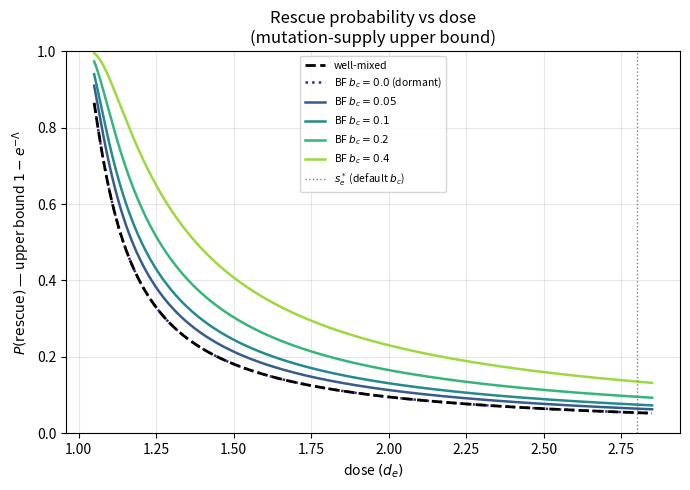
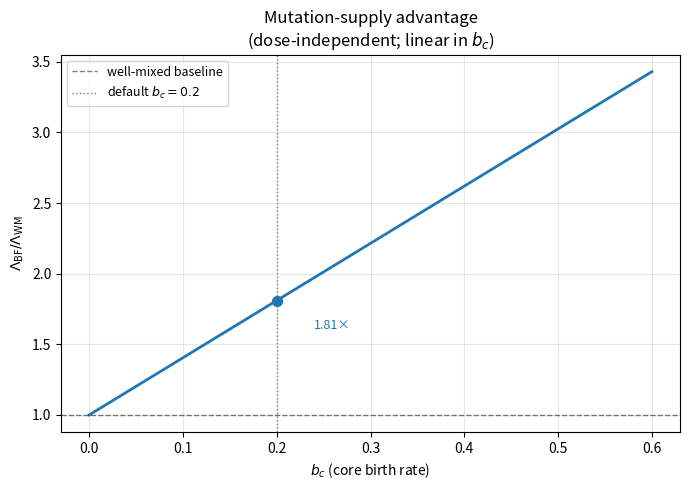
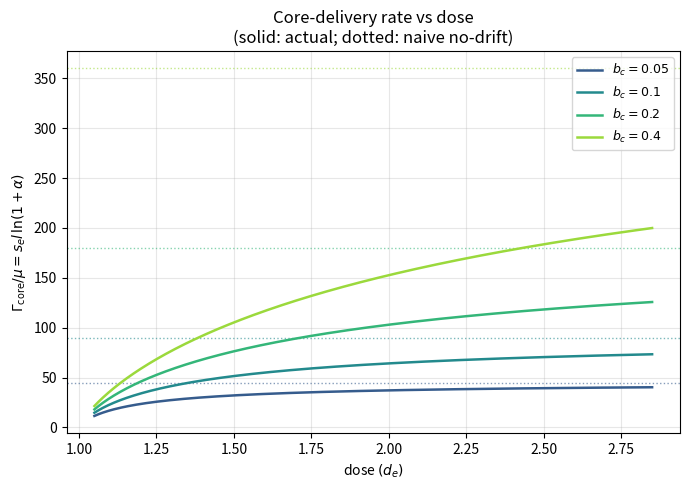
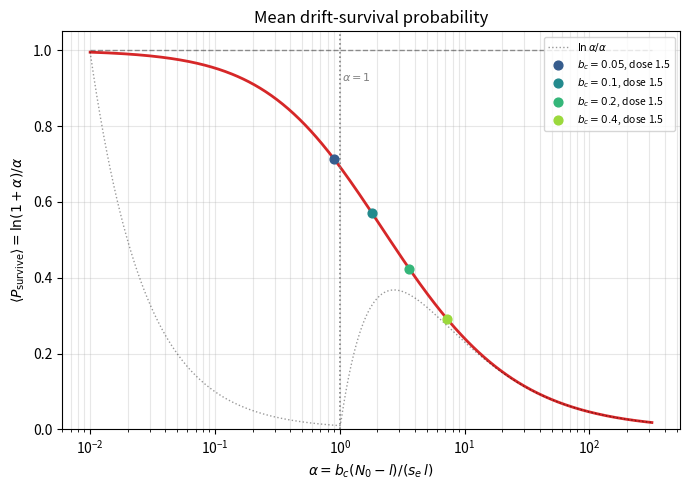
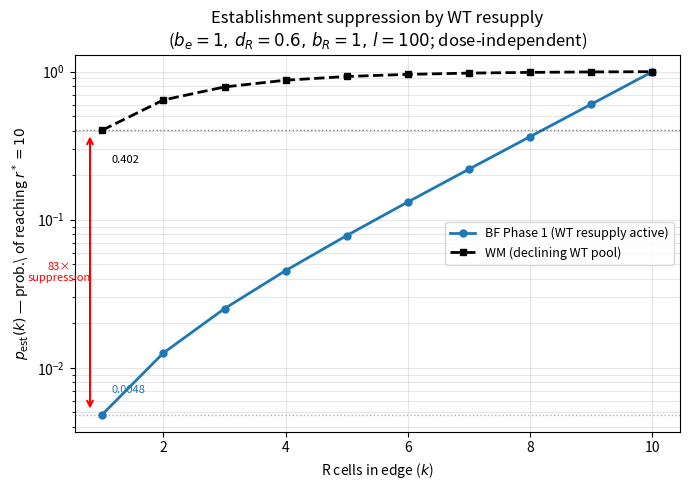
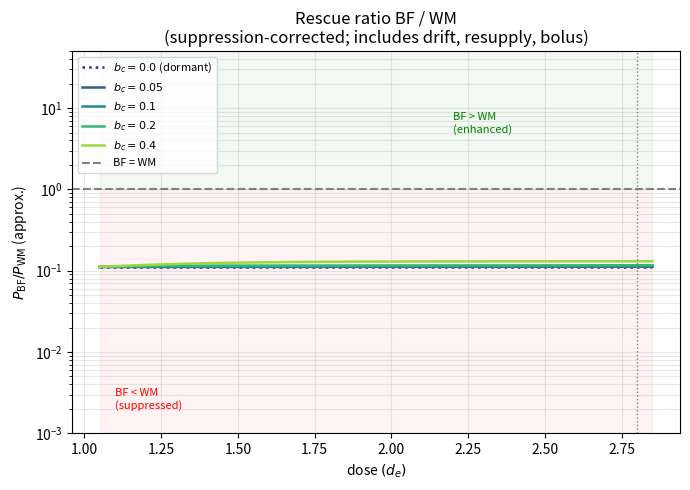
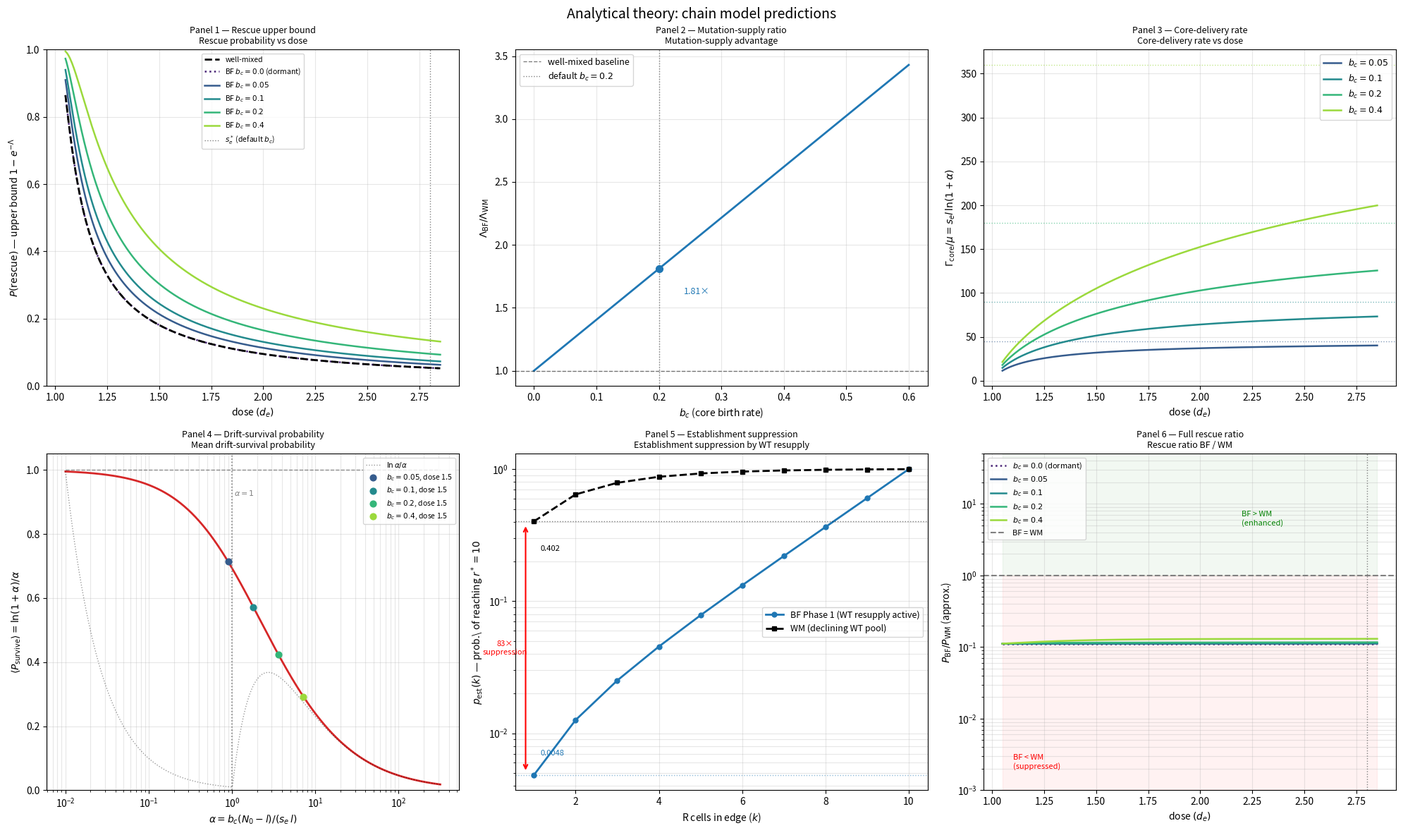

Generate these figures, in order, with matplotlib:
'''Analytical theory plots for the chain model.

Saves individual panel PNGs to figures/panels/ and a combined figure to
figures/theory_combined.png.

Panels:
  1  Rescue probability upper bound (Lambda) vs dose
  2  Mutation-supply ratio Lambda_BF/Lambda_WM vs b_c
  3  Core-delivery rate Gamma_core vs dose
  4  Drift-survival probability ln(1+a)/a vs alpha
  5  Establishment suppression: p_est(k) for BF Phase 1 vs WM
  6  Full approximate rescue ratio P_BF/P_WM vs dose (includes suppression)

Usage:
    cd /path/to/chain-model
    python3 scripts/plotTheory.py
    python3 scripts/plotTheory.py --outdir figures
'''
import argparse
import os
import numpy as np
import matplotlib.pyplot as plt
import matplotlib.ticker as ticker

# ── Default simulation parameters ──────────────────────────────────────────
N0      = 1000
L       = 100
B_E     = 1.0
B_R     = 1.0
D_R     = 0.6
R_STAR  = 10
MU      = 1e-4
B_C_DEF = 0.2

DOSES = np.linspace(1.05, 2.85, 400)
S_E   = DOSES - 1.0

B_C_VALS   = [0.0, 0.05, 0.1, 0.2, 0.4]
CMAP_COLORS = plt.cm.viridis(np.linspace(0.1, 0.85, len(B_C_VALS)))


# ── Pure-analytical helpers ─────────────────────────────────────────────────

def lam_wm(s_e):
    return MU * B_E * N0 / s_e

def lam_bf(s_e, b_c):
    return (MU / s_e) * (b_c * (N0 - L)**2 / (2 * L) + B_E * N0)

def alpha(s_e, b_c):
    return b_c * (N0 - L) / (s_e * L)

def gamma_core_per_mu(s_e, b_c):
    return s_e * L * np.log1p(alpha(s_e, b_c))


# ── Gambler's-ruin establishment probabilities ──────────────────────────────

def _gamblers_ruin_P_arr(b_e, b_r, d_r, l, r_star):
    '''Compute the "scale function" array P[k-1] = prod_{j=1}^{k-1} r_j,
    where r_j = d_j/u_j, for k = 1 ... r_star.'''
    P = np.ones(r_star)          # P[0] = 1 (k=1)
    for k in range(1, r_star):   # fill P[k] = P[k-1] * r_k
        r_k = (b_e * (l - k) / l + d_r) / (b_r * (l - k) / l)
        P[k] = P[k - 1] * r_k
    return P

def p_est_bf_arr(b_e=B_E, b_r=B_R, d_r=D_R, l=L, r_star=R_STAR):
    '''p_est(k) for k=1..r_star in the BF Phase-1 chain (WT resupply active).
    Returns array of length r_star; index k-1 holds p_est(k).'''
    P = _gamblers_ruin_P_arr(b_e, b_r, d_r, l, r_star)
    cs = np.cumsum(P)
    return cs / cs[-1]

def p_est_wm_arr(b_r=B_R, d_r=D_R, r_star=R_STAR):
    '''p_est(k) for k=1..r_star in the WM chain (simple BDP, constant rates).'''
    rho = d_r / b_r
    k   = np.arange(1, r_star + 1)
    return (1 - rho**k) / (1 - rho**r_star)


# ── Bolus-delivery establishment ────────────────────────────────────────────

def p_est_bolus(tau, b_c, p_bf):
    '''p_est for a bolus that survived drift time tau and now enters the BF
    Phase-1 edge chain.  Bolus size ~ Geom(1/(1+b_c*tau)) conditioned on
    survival.  p_bf[k-1] = p_est(k) in the BF chain.'''
    r_star = len(p_bf)
    if b_c * tau < 1e-12:
        return p_bf[0]
    p = 1.0 / (1.0 + b_c * tau)
    q = 1.0 - p
    result = sum(p * q**(k - 1) * p_bf[k - 1] for k in range(1, r_star + 1))
    result += q**r_star   # P(size > r*) → already rescued
    return result

def P_rescue_core(s_e, b_c, p_bf, n_pts=400):
    '''Rescue probability contribution from the core-delivery pathway.
    Integrates over uniform birth depths d in [0, N0-L], accounting for
    drift-survival probability and bolus-delivery establishment.'''
    if b_c == 0:
        return 0.0
    d    = np.linspace(0, N0 - L - 1, n_pts)
    tau  = d / (s_e * L)
    psurv = 1.0 / (1.0 + b_c * tau)
    pest  = np.array([p_est_bolus(t, b_c, p_bf) for t in tau])
    return MU * b_c * np.trapezoid(psurv * pest, d)


# ── Full approximate rescue probability (rare-mutation limit) ────────────────

def P_rescue_bf_approx(s_e, b_c):
    p_bf  = p_est_bf_arr()
    p_wm1 = p_est_wm_arr()[0]          # p_est(1) for WM
    # edge-born Phase 1 (with WT resupply suppression)
    L1    = MU * B_E * (N0 - L) / s_e
    # edge-born Phase 2 (no resupply, WM-like)
    L2    = MU * B_E * L / s_e
    return L1 * p_bf[0] + L2 * p_wm1 + P_rescue_core(s_e, b_c, p_bf)

def P_rescue_wm_approx(s_e):
    p_wm1 = p_est_wm_arr()[0]
    return MU * B_E * N0 / s_e * p_wm1


# ── Individual panel draw functions ─────────────────────────────────────────

def draw_panel1(ax):
    '''P(rescue) upper bound (Lambda only) vs dose.'''
    ax.plot(DOSES, 1 - np.exp(-lam_wm(S_E)), 'k--', lw=2,
            label='well-mixed', zorder=5)
    for b_c, col in zip(B_C_VALS, CMAP_COLORS):
        ls    = ':' if b_c == 0 else '-'
        label = rf'BF $b_c={b_c}$' + (r' (dormant)' if b_c == 0 else '')
        ax.plot(DOSES, 1 - np.exp(-lam_bf(S_E, b_c)), color=col,
                ls=ls, lw=1.8, label=label)
    ax.axvline(1 + B_C_DEF * (N0 - L) / L, color='gray', ls=':', lw=1,
               label=rf'$s_e^*$ (default $b_c$)')
    ax.set_xlabel(r'dose $(d_e)$')
    ax.set_ylabel(r'$P(\mathrm{rescue})$ — upper bound $1-e^{-\Lambda}$')
    ax.set_title('Rescue probability vs dose\n(mutation-supply upper bound)')
    ax.set_ylim(0, 1)
    ax.legend(fontsize=7.5)
    ax.grid(alpha=0.3)

def draw_panel2(ax):
    '''Lambda ratio vs b_c.'''
    bc  = np.linspace(0, 0.6, 400)
    rat = 1 + bc * (N0 - L)**2 / (2 * B_E * N0 * L)
    ax.plot(bc, rat, 'C0', lw=2)
    ax.axhline(1.0, color='k', ls='--', lw=1, alpha=0.5,
               label='well-mixed baseline')
    ax.axvline(B_C_DEF, color='gray', ls=':', lw=1,
               label=rf'default $b_c={B_C_DEF}$')
    rat_def = 1 + B_C_DEF * (N0 - L)**2 / (2 * B_E * N0 * L)
    ax.scatter([B_C_DEF], [rat_def], color='C0', zorder=5, s=50)
    ax.annotate(f'{rat_def:.2f}×',
                xy=(B_C_DEF, rat_def),
                xytext=(B_C_DEF + 0.04, rat_def - 0.2), fontsize=9, color='C0')
    ax.set_xlabel(r'$b_c$ (core birth rate)')
    ax.set_ylabel(r'$\Lambda_{\rm BF}/\Lambda_{\rm WM}$')
    ax.set_title('Mutation-supply advantage\n(dose-independent; linear in $b_c$)')
    ax.legend(fontsize=9)
    ax.grid(alpha=0.3)

def draw_panel3(ax):
    '''Core-delivery rate Gamma_core vs dose.'''
    for b_c, col in zip(B_C_VALS[1:], CMAP_COLORS[1:]):
        ax.plot(DOSES, gamma_core_per_mu(S_E, b_c), color=col, lw=1.8,
                label=rf'$b_c={b_c}$')
        ax.axhline(b_c * (N0 - L), color=col, ls=':', lw=1, alpha=0.6)
    ax.set_xlabel(r'dose $(d_e)$')
    ax.set_ylabel(r'$\Gamma_{\rm core}/\mu = s_e l\,\ln(1+\alpha)$')
    ax.set_title('Core-delivery rate vs dose\n(solid: actual; dotted: naive no-drift)')
    ax.legend(fontsize=9)
    ax.grid(alpha=0.3)

def draw_panel4(ax):
    '''Drift-survival probability vs alpha.'''
    a_vals  = np.logspace(-2, 2.5, 500)
    p_surv  = np.log1p(a_vals) / a_vals
    ax.semilogx(a_vals, p_surv, 'C3', lw=2)
    ax.semilogx(a_vals, np.ones_like(a_vals), 'k--', lw=1, alpha=0.4)
    ax.semilogx(a_vals, np.log(np.maximum(a_vals, 1.01)) / a_vals,
                'k:', lw=1, alpha=0.4, label=r'$\ln\alpha/\alpha$')
    ref_se = 0.5   # dose 1.5
    for b_c, col in zip(B_C_VALS[1:], CMAP_COLORS[1:]):
        a = alpha(ref_se, b_c)
        ax.scatter([a], [np.log1p(a) / a], color=col, zorder=5, s=40,
                   label=rf'$b_c={b_c}$, dose 1.5')
    ax.axvline(1.0, color='gray', ls=':', lw=1.2)
    ax.text(1.05, 0.92, r'$\alpha=1$', fontsize=8, color='gray')
    ax.set_xlabel(r'$\alpha = b_c(N_0-l)/(s_e\,l)$')
    ax.set_ylabel(r'$\langle P_{\rm survive}\rangle = \ln(1+\alpha)/\alpha$')
    ax.set_title('Mean drift-survival probability')
    ax.legend(fontsize=7.5, loc='upper right')
    ax.set_ylim(0, 1.05)
    ax.grid(alpha=0.3, which='both')

def draw_panel5(ax):
    '''Establishment suppression: p_est(k) curves for BF vs WM.'''
    k_vals = np.arange(1, R_STAR + 1)
    p_bf   = p_est_bf_arr()
    p_wm   = p_est_wm_arr()

    ax.semilogy(k_vals, p_bf, 'C0-o', ms=5, lw=2,
                label=r'BF Phase 1 (WT resupply active)')
    ax.semilogy(k_vals, p_wm, 'k--s', ms=5, lw=2,
                label=r'WM (declining WT pool)')

    ax.axhline(p_bf[0], color='C0', ls=':', lw=1, alpha=0.5)
    ax.axhline(p_wm[0], color='k',  ls=':', lw=1, alpha=0.5)
    ax.text(1.15, p_bf[0] * 1.4, f'{p_bf[0]:.4f}', fontsize=8, color='C0')
    ax.text(1.15, p_wm[0] * 0.6, f'{p_wm[0]:.3f}', fontsize=8, color='k')
    ax.annotate('',
                xy=(0.8, p_bf[0] * 1.05), xytext=(0.8, p_wm[0] * 0.95),
                arrowprops=dict(arrowstyle='<->', color='red', lw=1.5))
    suppression = p_wm[0] / p_bf[0]
    ax.text(0.3, np.sqrt(p_bf[0] * p_wm[0]),
            f'{suppression:.0f}×\nsuppression', fontsize=8, color='red',
            ha='center', va='center')
    ax.set_xlabel(r'R cells in edge ($k$)')
    ax.set_ylabel(r'$p_{\rm est}(k)$ — prob.\ of reaching $r^*=10$')
    ax.set_title('Establishment suppression by WT resupply\n'
                 r'($b_e=1,\,d_R=0.6,\,b_R=1,\,l=100$; dose-independent)')
    ax.legend(fontsize=9)
    ax.grid(alpha=0.3, which='both')

def draw_panel6(ax):
    '''Full approximate P_BF/P_WM ratio vs dose (includes suppression).'''
    p_wm_arr = np.array([P_rescue_wm_approx(s) for s in S_E])

    for b_c, col in zip(B_C_VALS, CMAP_COLORS):
        p_bf_arr = np.array([P_rescue_bf_approx(s, b_c) for s in S_E])
        ratio    = p_bf_arr / p_wm_arr
        ls       = ':' if b_c == 0 else '-'
        label    = (rf'$b_c={b_c}$' +
                    (r' (dormant)' if b_c == 0 else ''))
        ax.semilogy(DOSES, ratio, color=col, ls=ls, lw=1.8, label=label)

    ax.axhline(1.0, color='gray', ls='--', lw=1.5, label='BF = WM')
    ax.axvline(1 + B_C_DEF * (N0 - L) / L, color='gray', ls=':', lw=1)
    ax.fill_between(DOSES, 0.001, 1.0, alpha=0.05, color='red')
    ax.fill_between(DOSES, 1.0, 100, alpha=0.05, color='green')
    ax.text(1.1, 0.002,  'BF < WM\n(suppressed)', fontsize=8, color='red')
    ax.text(2.2, 5.0,    'BF > WM\n(enhanced)',   fontsize=8, color='green')
    ax.set_xlabel(r'dose $(d_e)$')
    ax.set_ylabel(r'$P_{\rm BF}/P_{\rm WM}$ (approx.)')
    ax.set_title('Rescue ratio BF / WM\n'
                 '(suppression-corrected; includes drift, resupply, bolus)')
    ax.set_ylim(1e-3, 50)
    ax.legend(fontsize=8, loc='upper left')
    ax.grid(alpha=0.3, which='both')


# ── Main ────────────────────────────────────────────────────────────────────

def main():
    p = argparse.ArgumentParser()
    p.add_argument('--outdir', default='figures')
    args = p.parse_args()

    panels_dir = os.path.join(args.outdir, 'panels')
    os.makedirs(panels_dir, exist_ok=True)

    draw_fns = [
        draw_panel1, draw_panel2, draw_panel3,
        draw_panel4, draw_panel5, draw_panel6,
    ]
    names = [
        'rescue_upper_bound', 'lambda_ratio', 'delivery_rate',
        'drift_survival',     'suppression_pest', 'suppression_pratio',
    ]
    titles = [
        'Panel 1 — Rescue upper bound',
        'Panel 2 — Mutation-supply ratio',
        'Panel 3 — Core-delivery rate',
        'Panel 4 — Drift-survival probability',
        'Panel 5 — Establishment suppression',
        'Panel 6 — Full rescue ratio',
    ]

    # ── Individual panels ────────────────────────────────────────────────
    for fn, name in zip(draw_fns, names):
        print(f'  plotting {name}...')
        fig, ax = plt.subplots(figsize=(7, 5))
        fn(ax)
        plt.tight_layout()
        out = os.path.join(panels_dir, f'{name}.png')
        plt.savefig(out, dpi=150, bbox_inches='tight')
        plt.close()
        print(f'    saved {out}')

    # ── Combined 2×3 figure ──────────────────────────────────────────────
    print('  plotting combined figure...')
    fig, axes = plt.subplots(2, 3, figsize=(20, 12))
    fig.suptitle('Analytical theory: chain model predictions', fontsize=14)
    for fn, ax, title in zip(draw_fns, axes.flat, titles):
        fn(ax)
        ax.set_title(title + '\n' + ax.get_title().split('\n')[0], fontsize=9)
    plt.tight_layout()
    out = os.path.join(args.outdir, 'theory_combined.png')
    plt.savefig(out, dpi=150, bbox_inches='tight')
    plt.close()
    print(f'  saved {out}')


if __name__ == '__main__':
    main()
